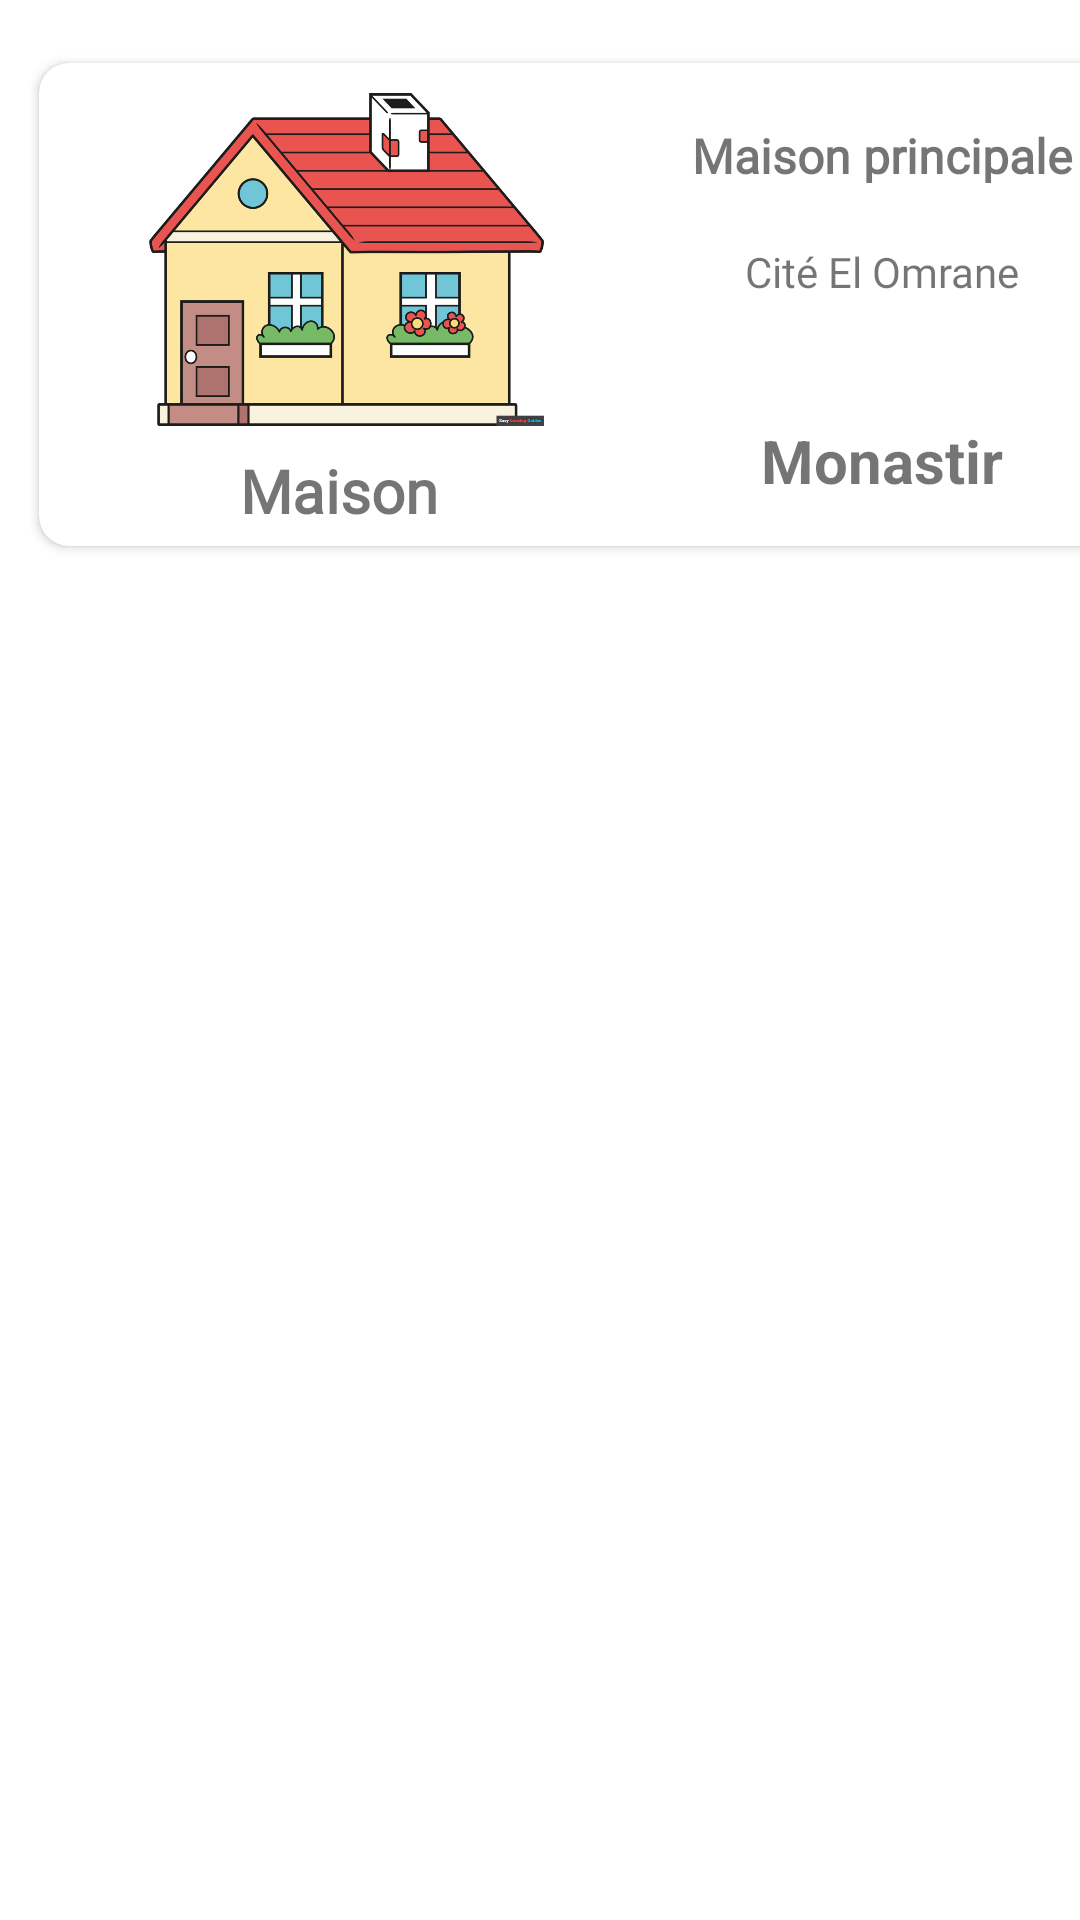

This screen was rendered from an Android layout file. Write that file and the resources it references.
<!-- AndroidManifest.xml: application theme Theme.Projet2023 -->
<!-- res/layout/modele_local.xml -->
<?xml version="1.0" encoding="utf-8"?>
<LinearLayout
    xmlns:android="http://schemas.android.com/apk/res/android"
    android:layout_width="match_parent"
    android:layout_height="match_parent"
    xmlns:app="http://schemas.android.com/apk/res-auto"
    xmlns:tools="http://schemas.android.com/tools"
    android:orientation="vertical">

    <androidx.cardview.widget.CardView
        android:id="@+id/cardViewModeleUser"
        android:layout_width="395dp"
        android:layout_height="173dp"
        android:layout_marginLeft="8dp"
        android:layout_marginTop="15dp"
        android:layout_marginRight="8dp"
        android:clickable="true"
        android:focusable="true"
        android:foreground="?android:attr/selectableItemBackground"
        app:cardCornerRadius="10dp"
        app:cardUseCompatPadding="true"
        app:contentPadding="10dp">

        <androidx.constraintlayout.widget.ConstraintLayout
            android:layout_marginStart="10dp"
            android:layout_marginEnd="10dp"
            android:layout_width="match_parent"
            android:layout_height="match_parent">


            <ImageView
                android:id="@+id/imgChoixLocal"
                android:layout_width="match_parent"
                android:layout_height="match_parent"
                android:layout_marginStart="0dp"
                android:layout_marginTop="0dp"
                android:layout_marginBottom="30dp"
                android:layout_marginEnd="180dp"
                app:layout_constraintStart_toStartOf="parent"
                app:layout_constraintTop_toTopOf="parent"
                app:srcCompat="@drawable/img_maison" />

            <TextView
                android:id="@+id/txtTypeLocal"
                android:layout_width="match_parent"
                android:layout_height="wrap_content"
                android:layout_marginTop="8dp"
                android:layout_marginStart="0dp"
                android:layout_marginEnd="185dp"
                android:layout_marginBottom="15dp"
                android:textAlignment="center"
                android:textStyle="bold"
                android:fontFamily="@font/calibri"
                android:textSize="20sp"
                android:text="Maison"
                app:layout_constraintStart_toStartOf="@+id/imgChoixLocal"
                app:layout_constraintTop_toBottomOf="@+id/imgChoixLocal" />

            <TextView
                android:id="@+id/txtNomChoixLocal"
                android:layout_width="160dp"
                android:layout_height="20dp"
                android:layout_marginStart="16dp"
                android:layout_marginTop="10dp"
                android:fontFamily="@font/gotham"
                android:text="Maison principale"
                android:textSize="16sp"
                android:textAlignment="center"
                android:textStyle="bold"
                app:layout_constraintStart_toEndOf="@+id/imgChoixLocal"
                app:layout_constraintTop_toTopOf="@+id/imgChoixLocal" />

            <TextView
                android:id="@+id/txtQuartierChoixLocal"
                android:layout_width="0dp"
                android:layout_height="wrap_content"
                android:layout_marginTop="20dp"
                android:text="Cité El Omrane"
                android:fontFamily="@font/calibri"
                android:textSize="14sp"
                android:textAlignment="center"
                app:layout_constraintEnd_toEndOf="@+id/txtNomChoixLocal"
                app:layout_constraintStart_toStartOf="@+id/txtNomChoixLocal"
                app:layout_constraintTop_toBottomOf="@+id/txtNomChoixLocal" />

            <TextView
                android:id="@+id/txtVilleChoixLocal"
                android:layout_width="0dp"
                android:layout_height="wrap_content"
                android:layout_marginTop="40dp"
                android:text="Monastir"
                android:textAlignment="center"
                android:textSize="20sp"
                android:textStyle="bold"
                app:layout_constraintEnd_toEndOf="@+id/txtQuartierChoixLocal"
                app:layout_constraintStart_toStartOf="@+id/txtQuartierChoixLocal"
                app:layout_constraintTop_toBottomOf="@+id/txtQuartierChoixLocal" />
        </androidx.constraintlayout.widget.ConstraintLayout>

    </androidx.cardview.widget.CardView>

</LinearLayout>
<!-- resources referenced by this layout -->
<resources>
  <!-- drawable img_maison: png bitmap (drawable, 106111 bytes) -->
  <style name="Theme.Projet2023" parent="Theme.MaterialComponents.DayNight.DarkActionBar">
          
          <item name="colorPrimary">@color/purple_500</item>
          <item name="colorPrimaryVariant">@color/purple_700</item>
          <item name="colorOnPrimary">@color/white</item>
          
          <item name="colorSecondary">@color/teal_200</item>
          <item name="colorSecondaryVariant">@color/teal_700</item>
          <item name="colorOnSecondary">@color/black</item>
          
          <item name="android:statusBarColor">?attr/colorPrimaryVariant</item>
          
      </style>
  <!-- not gathered from this repository: default colours our renderer supplied (Android Studio template values) -->
  <color name="purple_500">#FF6200EE</color>
  <color name="purple_700">#FF3700B3</color>
  <color name="teal_200">#FF03DAC5</color>
  <color name="teal_700">#FF018786</color>
  <color name="black">#FF000000</color>
  <color name="white">#FFFFFFFF</color>
</resources>
